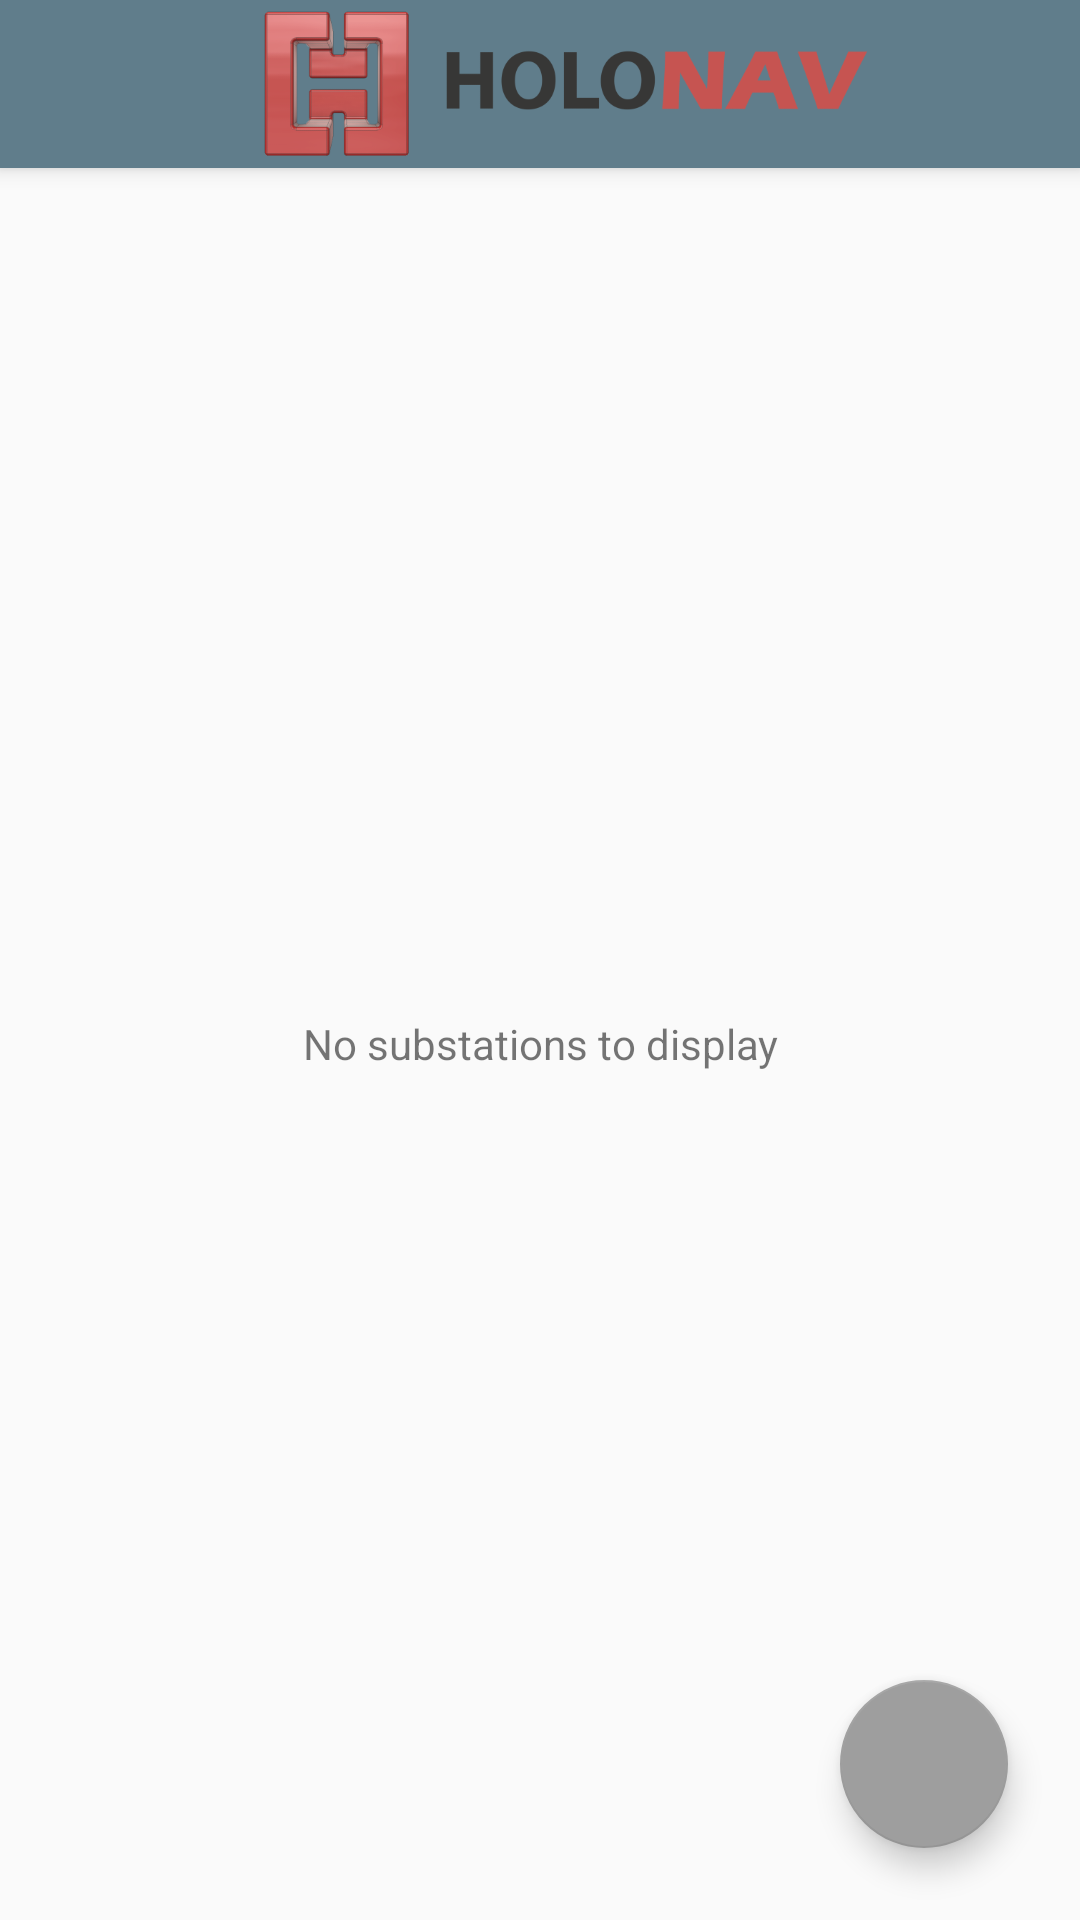

Android layout source for this screen:
<!-- AndroidManifest.xml: activity theme AppTheme.NoActionBar -->
<!-- res/layout/activity_main.xml -->
<?xml version="1.0" encoding="utf-8"?>
<android.support.design.widget.CoordinatorLayout
    xmlns:android="http://schemas.android.com/apk/res/android"
    xmlns:app="http://schemas.android.com/apk/res-auto"
    xmlns:tools="http://schemas.android.com/tools"
    android:layout_width="match_parent"
    android:layout_height="match_parent"
    tools:context=".MainActivity">

    <android.support.design.widget.AppBarLayout
        android:layout_height="wrap_content"
        android:layout_width="match_parent"
        android:theme="@style/AppTheme.AppBarOverlay">

        <android.support.v7.widget.Toolbar
            android:id="@+id/toolbar"

            android:layout_width="match_parent"
            android:layout_height="?attr/actionBarSize"
            android:background="?attr/colorPrimary"
            app:popupTheme="@style/AppTheme.PopupOverlay">

            <RelativeLayout
                android:layout_width="match_parent"
                android:layout_height="match_parent">

                <ImageView
                    android:id="@+id/yourlogo"
                    android:layout_width="match_parent"
                    android:layout_height="match_parent"
                    android:src="@drawable/toolbar_logo"
                    android:layout_gravity="left"/>

            </RelativeLayout>


        </android.support.v7.widget.Toolbar>

    </android.support.design.widget.AppBarLayout>

    <include
        layout="@layout/content_main"/>

    <android.support.design.widget.FloatingActionButton
        android:id="@+id/floatingActionButton"
        android:layout_width="match_parent"
        android:layout_height="wrap_content"
        android:clickable="true"
        android:layout_gravity="end|bottom"
        android:layout_marginEnd="24dp"
        android:layout_marginRight="24dp"
        android:layout_marginBottom="24dp"
        app:srcCompat="@drawable/plus" />
</android.support.design.widget.CoordinatorLayout>
<!-- res/layout/content_main.xml (included above) -->
<?xml version="1.0" encoding="utf-8"?>
<android.support.constraint.ConstraintLayout
    xmlns:android="http://schemas.android.com/apk/res/android"
    xmlns:tools="http://schemas.android.com/tools"
    xmlns:app="http://schemas.android.com/apk/res-auto"
    android:layout_width="match_parent"
    android:layout_height="match_parent"
    app:layout_behavior="@string/appbar_scrolling_view_behavior"
    tools:showIn="@layout/activity_main"
    tools:context=".MainActivity">

    <android.support.v7.widget.RecyclerView
        android:id="@+id/list"
        android:layout_width="match_parent"
        android:layout_height="wrap_content"
        android:layout_marginStart="16dp"
        android:layout_marginEnd="16dp"
        app:layout_constraintEnd_toEndOf="parent"
        app:layout_constraintHorizontal_bias="0.0"
        app:layout_constraintStart_toStartOf="parent"
        tools:layout_editor_absoluteY="16dp" />

    <TextView
        android:id="@+id/emptyTextView"
        android:layout_width="match_parent"
        android:layout_height="match_parent"
        android:gravity="center"
        android:text="No substations to display"

        tools:layout_editor_absoluteX="0dp" />

</android.support.constraint.ConstraintLayout>
<!-- resources referenced by this layout -->
<resources>
  <!-- drawable plus (drawable-v24) -->
  <vector xmlns:android="http://schemas.android.com/apk/res/android"
      android:height="56dp"
      android:width="56dp"
      android:viewportWidth="24"
      android:viewportHeight="24">
      <path android:fillColor="@color/colorIcons" android:pathData="M19,13H13V19H11V13H5V11H11V5H13V11H19V13Z" />
  </vector>
  <!-- drawable toolbar_logo: png bitmap (drawable, 42767 bytes) -->
  <style name="AppTheme.AppBarOverlay" parent="ThemeOverlay.AppCompat.Dark.ActionBar" />
  <style name="AppTheme.PopupOverlay" parent="ThemeOverlay.AppCompat.Light" />
  <style name="AppTheme.NoActionBar">
          <item name="windowActionBar">false</item>
          <item name="windowNoTitle">true</item>
      </style>
</resources>
